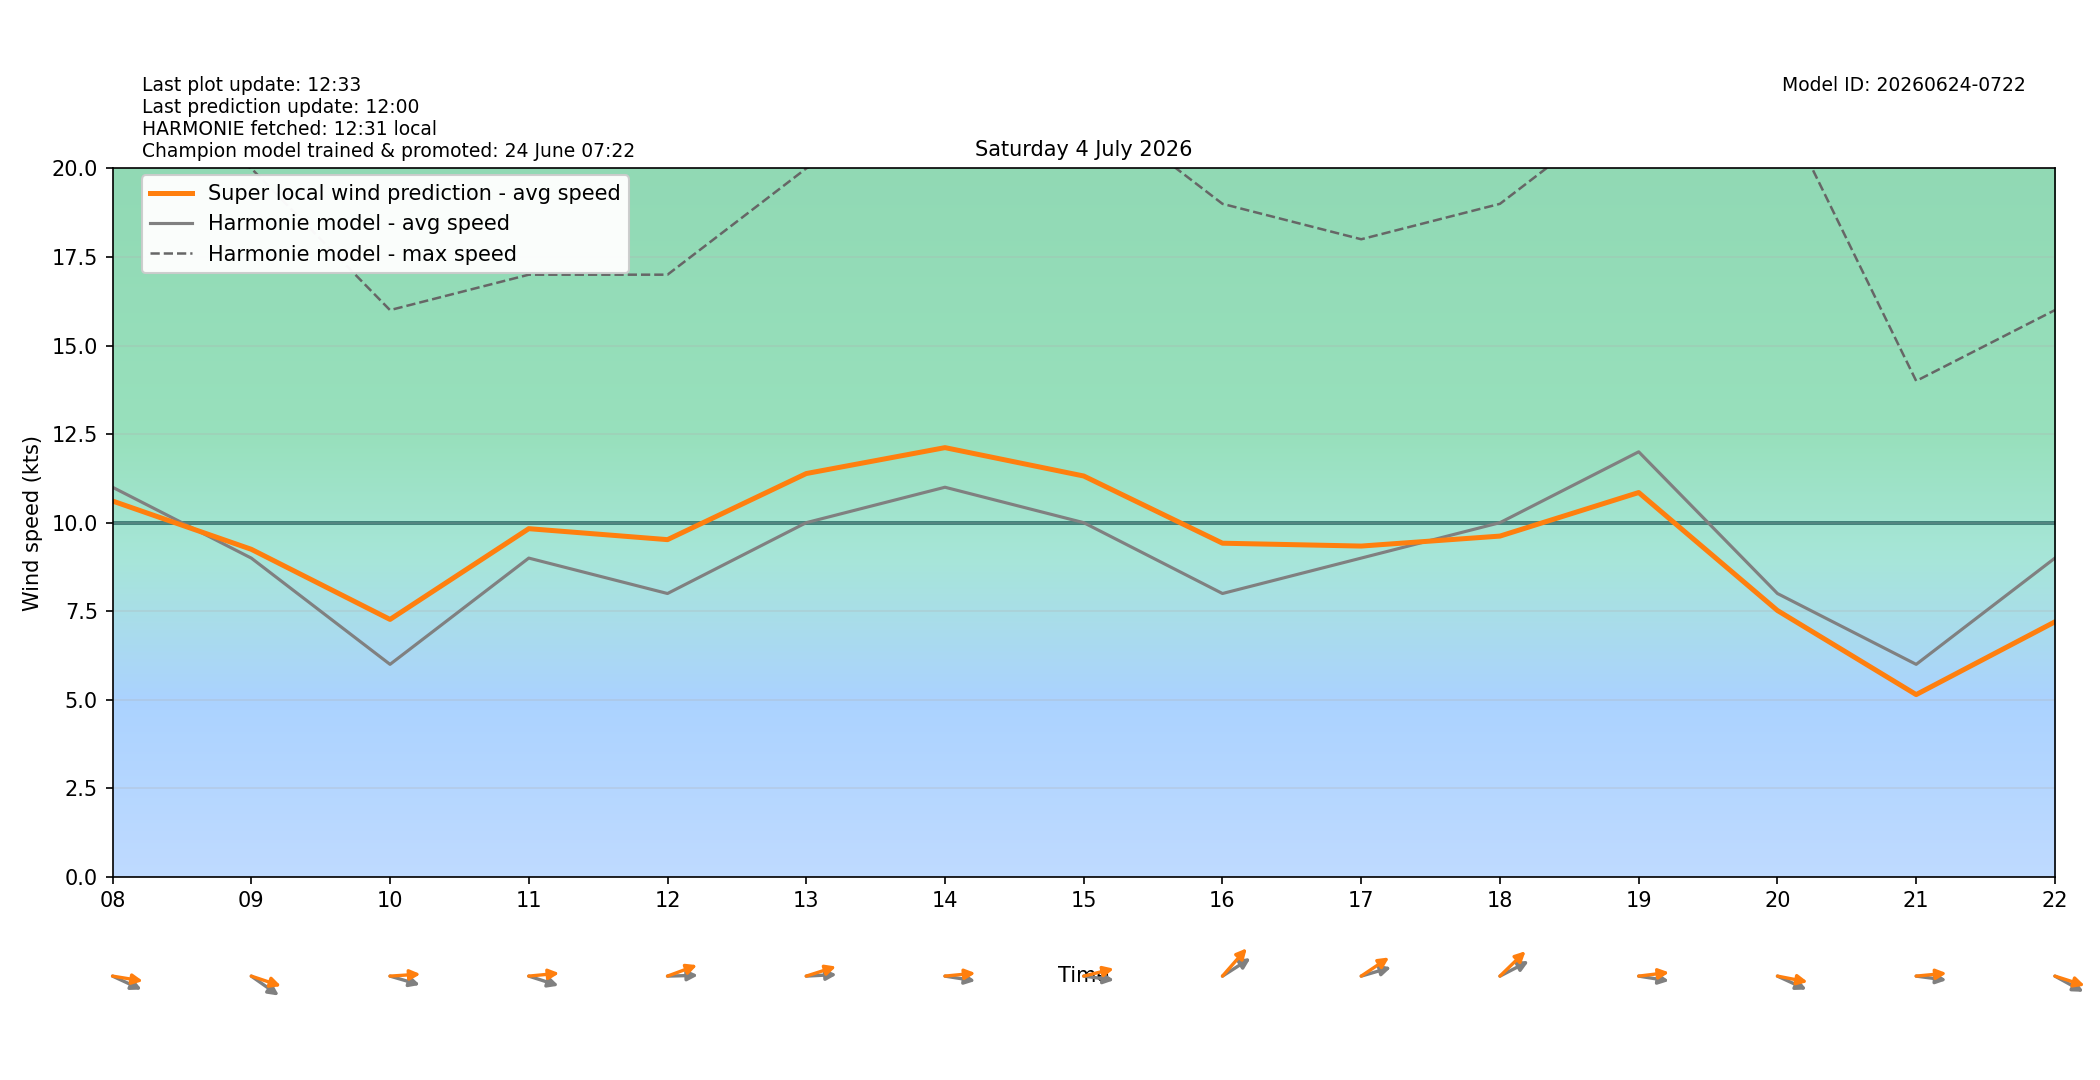

Source data for this figure (header and first rows):
target_time_utc, target_time_local, hour_utc, hour_local, forecast_wind_speed, forecast_wind_min, forecast_wind_max, lstm_pred_wind_speed, delta_speed_lstm_minus_forecast, forecast_wind_dir_deg, lstm_pred_wind_dir_deg, delta_dir_lstm_minus_forecast
2026-07-03T22:00:00Z, 2026-07-04T00:00:00+0200, 22, 00, 5.0, 5.0, 9.0, 3.566, -1.434, 237.0, 236.6, -0.3819
2026-07-03T23:00:00Z, 2026-07-04T01:00:00+0200, 23, 01, 5.0, 5.0, 9.0, 3.41, -1.59, 204.0, 199.1, -4.936
2026-07-04T00:00:00Z, 2026-07-04T02:00:00+0200, 00, 02, 6.0, 6.0, 11.0, 4.488, -1.512, 206.0, 200.5, -5.548
2026-07-04T01:00:00Z, 2026-07-04T03:00:00+0200, 01, 03, 7.0, 7.0, 13.0, 5.355, -1.645, 185.0, 181, -3.981
2026-07-04T02:00:00Z, 2026-07-04T04:00:00+0200, 02, 04, 9.0, 9.0, 17.0, 7.741, -1.259, 191.0, 183.6, -7.435
2026-07-04T03:00:00Z, 2026-07-04T05:00:00+0200, 03, 05, 9.0, 9.0, 17.0, 8.179, -0.8211, 213.0, 203.9, -9.057
2026-07-04T04:00:00Z, 2026-07-04T06:00:00+0200, 04, 06, 8.0, 8.0, 16.0, 7.578, -0.4215, 224.0, 213.9, -10.14
2026-07-04T05:00:00Z, 2026-07-04T07:00:00+0200, 05, 07, 9.0, 9.0, 18.0, 8.653, -0.3473, 261.0, 250.9, -10.07
2026-07-04T06:00:00Z, 2026-07-04T08:00:00+0200, 06, 08, 11.0, 11.0, 22.0, 10.61, -0.3888, 287.0, 276.2, -10.82
2026-07-04T07:00:00Z, 2026-07-04T09:00:00+0200, 07, 09, 9.0, 9.0, 20.0, 9.248, 0.2482, 295.0, 282.5, -12.51
2026-07-04T08:00:00Z, 2026-07-04T10:00:00+0200, 08, 10, 6.0, 6.0, 16.0, 7.269, 1.269, 281.0, 267.5, -13.48
2026-07-04T09:00:00Z, 2026-07-04T11:00:00+0200, 09, 11, 9.0, 9.0, 17.0, 9.83, 0.8304, 282.0, 266.4, -15.64
2026-07-04T10:00:00Z, 2026-07-04T12:00:00+0200, 10, 12, 8.0, 8.0, 17.0, 9.521, 1.521, 269.0, 256.2, -12.79
2026-07-04T11:00:00Z, 2026-07-04T13:00:00+0200, 11, 13, 10.0, 10.0, 20.0, 11.39, 1.386, 268.0, 258, -9.979
2026-07-04T12:00:00Z, 2026-07-04T14:00:00+0200, 12, 14, 11.0, 11.0, 22.0, 12.12, 1.118, 276.0, 266.3, -9.733
2026-07-04T13:00:00Z, 2026-07-04T15:00:00+0200, 13, 15, 10.0, 10.0, 22.0, 11.32, 1.317, 275.0, 260.7, -14.27
2026-07-04T14:00:00Z, 2026-07-04T16:00:00+0200, 14, 16, 8.0, 8.0, 19.0, 9.42, 1.42, 247.0, 232.8, -14.17
2026-07-04T15:00:00Z, 2026-07-04T17:00:00+0200, 15, 17, 9.0, 9.0, 18.0, 9.339, 0.3394, 259.0, 246, -12.96
2026-07-04T16:00:00Z, 2026-07-04T18:00:00+0200, 16, 18, 10.0, 10.0, 19.0, 9.621, -0.3791, 251.0, 237.2, -13.81
2026-07-04T17:00:00Z, 2026-07-04T19:00:00+0200, 17, 19, 12.0, 12.0, 22.0, 10.85, -1.149, 276.0, 265.4, -10.62
2026-07-04T18:00:00Z, 2026-07-04T20:00:00+0200, 18, 20, 8.0, 8.0, 22.0, 7.52, -0.4796, 287.0, 277.3, -9.667
2026-07-04T19:00:00Z, 2026-07-04T21:00:00+0200, 19, 21, 6.0, 6.0, 14.0, 5.146, -0.8536, 275.0, 266.3, -8.656
2026-07-04T20:00:00Z, 2026-07-04T22:00:00+0200, 20, 22, 9.0, 9.0, 16.0, 7.201, -1.799, 290.0, 281.9, -8.061
2026-07-04T21:00:00Z, 2026-07-04T23:00:00+0200, 21, 23, 8.0, 8.0, 17.0, 6.346, -1.654, 305.0, 296.5, -8.522
